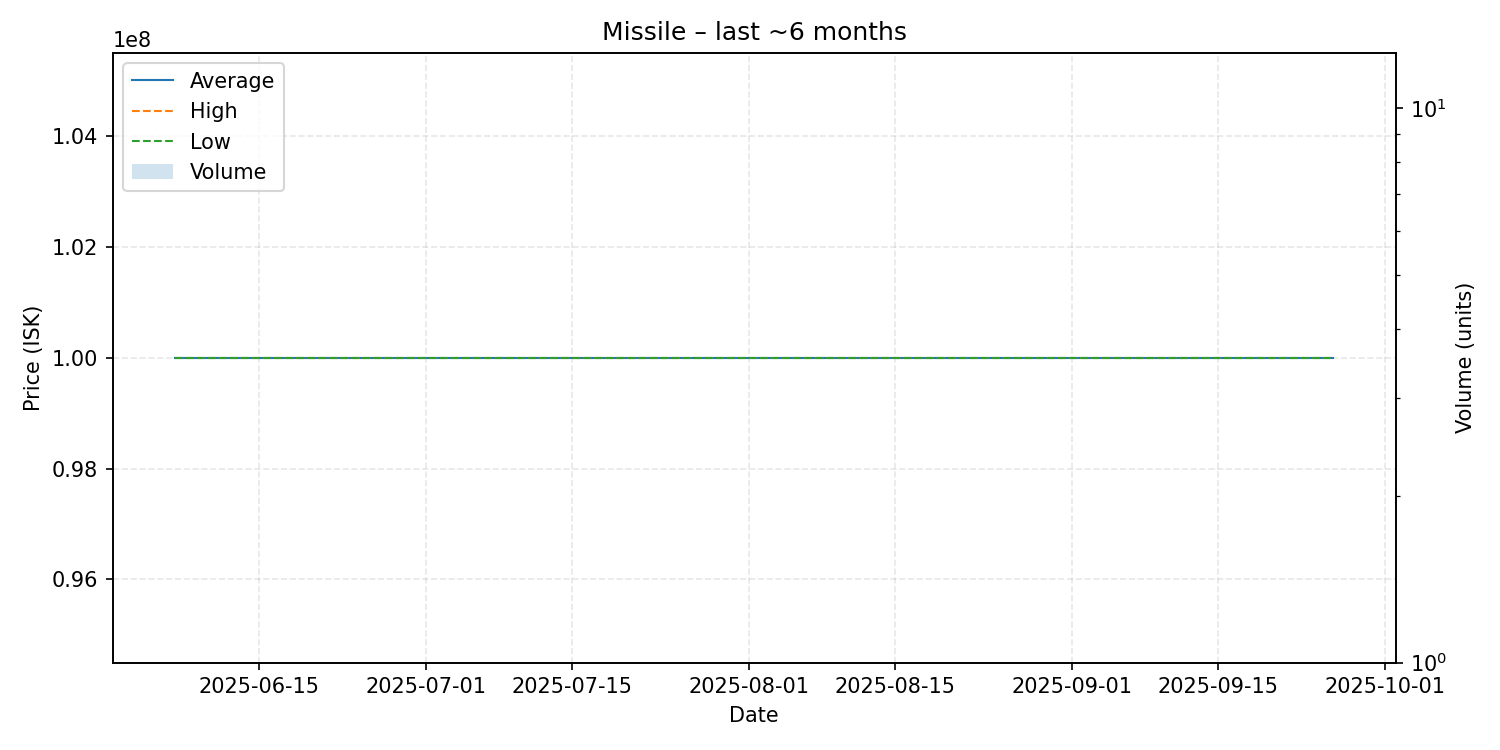

Source data for this figure (header and first rows):
date, average, highest, lowest, order_count, volume
2025-06-07, 100000000, 100000000, 100000000, 1, 1
2025-08-08, 100000000, 100000000, 100000000, 1, 1
2025-08-22, 100000000, 100000000, 100000000, 1, 1
2025-08-25, 100000000, 100000000, 100000000, 1, 1
2025-08-26, 100000000, 100000000, 100000000, 1, 1
2025-09-10, 100000000, 100000000, 100000000, 1, 1
2025-09-11, 100000000, 100000000, 100000000, 1, 1
2025-09-26, 100000000, 100000000, 100000000, 1, 1
